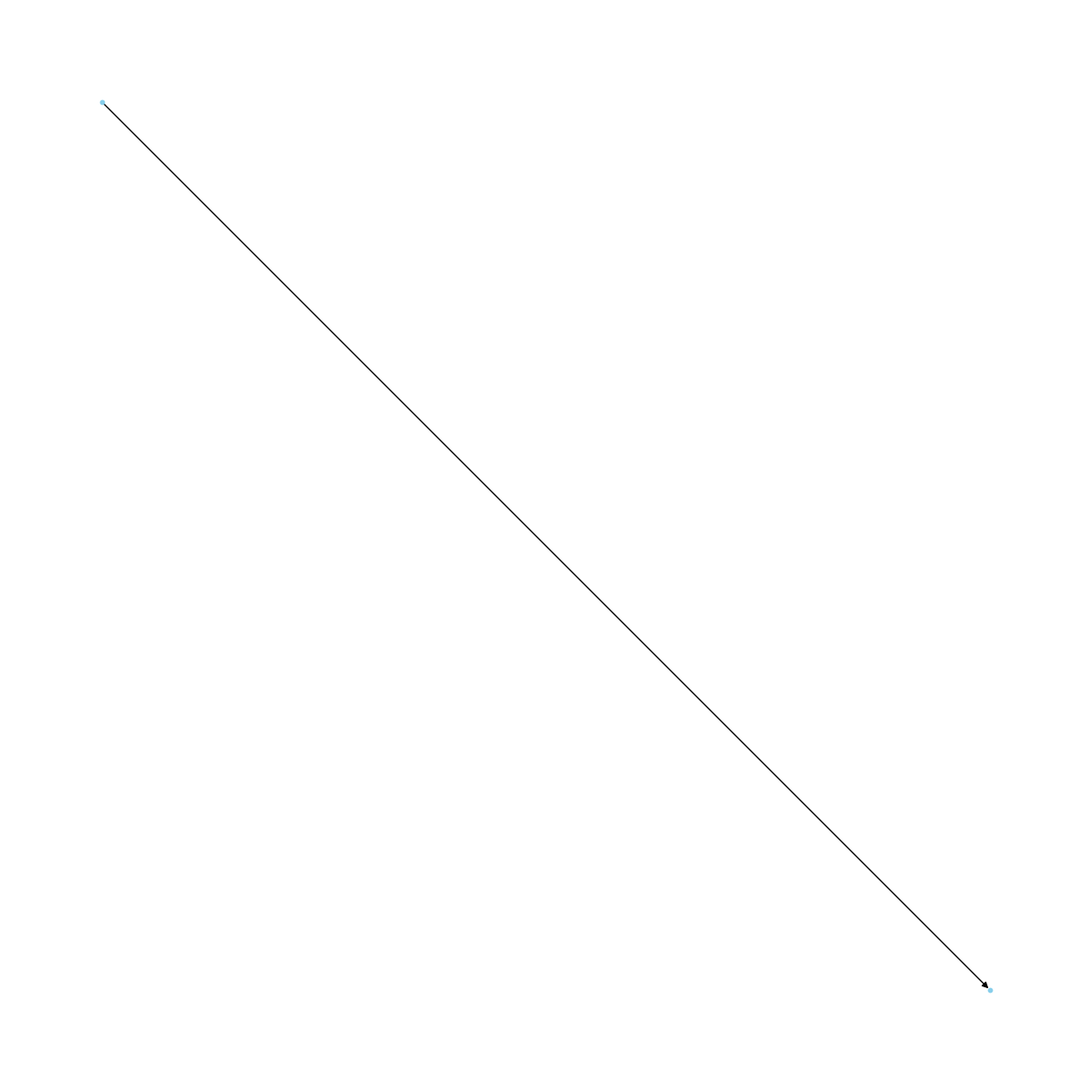

Recreate this plot in Python.
import matplotlib.pyplot as plt
import pandas as pd
import networkx as nx


subjects = ['A']
objects = ['B']
relations = ['C']
kg_df = pd.DataFrame({'source': subjects, 'target': objects, 'edge': relations})

G = nx.from_pandas_edgelist(kg_df[kg_df['edge'] == "C"],
                            "source", "target",
                            edge_attr=True, create_using=nx.MultiDiGraph())

plt.figure(figsize=(12, 12))

pos = nx.spring_layout(G, k=0.05)

nx.draw(G, with_labels=False, node_color='skyblue', node_size=10, edge_cmap=plt.cm.Blues, pos=pos)
plt.show()
